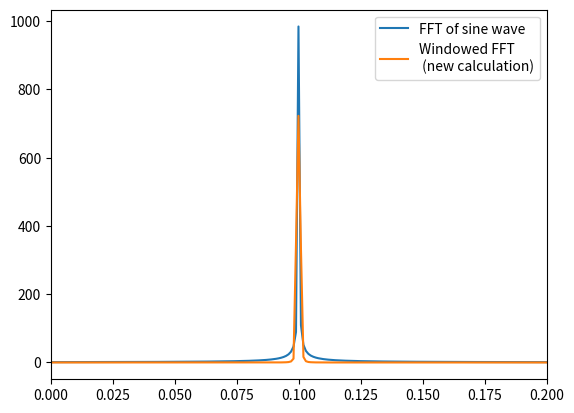

This chart was generated by the following Python code:
# -*- coding: utf-8 -*-
"""
Created on Mon Nov  7 20:00:50 2022

[redacted]
"""

import numpy as np
import matplotlib.pyplot as plt
plt.rcParams['figure.dpi'] = 200

def dft_sum(k,k0,N):
    a=1-np.exp(-2J*np.pi*N*(k-k0))
    b=1-np.exp(-2J*np.pi*(k-k0))
    return a/b

k0=0.1
N=1001
x=np.linspace(0,N-1,N)
y=np.exp(2J*np.pi*k0*x)
k=np.fft.fftfreq(N,np.abs(x[1]-x[0]))
ft=np.abs(np.fft.fft(y))
dft=np.abs(dft_sum(k,k0,N))
dftshift=np.fft.fftshift(dft)
kshift=np.fft.fftshift(k)
ftshift=np.fft.fftshift(ft)

plt.plot(kshift,ftshift) # fftshift to plot negative freqs
plt.plot(kshift,dftshift)
plt.legend(['FFT','DFT analytic sum'])
plt.savefig('A6Q4_plot1.png',bbox_inches='tight')
plt.clf()
resid=np.abs(dft_sum(k,k0,N))-np.abs(ft)
plt.plot(kshift,np.fft.fftshift(resid))
plt.legend(['Residuals from FFT \nand DFT sum'])
plt.savefig('A6Q4_plot2.png',bbox_inches='tight')
plt.clf()

# D)

def window_fun(x,N):
    return 0.5-0.5*np.cos(2*np.pi*x/N)

ft_wndw=np.abs(np.fft.fft(y*window_fun(x,N)))
norm=np.sqrt(np.mean(window_fun(x,N)**2))
ft_wndw=ft_wndw/norm
ft_wndw_shift=np.fft.fftshift(ft_wndw)
plt.plot(kshift,ftshift)
plt.plot(kshift,ft_wndw_shift)
plt.xlim([0,0.2])
plt.legend(['FFT of sine wave','Windowed FFT'])
plt.savefig('A6Q4_plot3.png',bbox_inches='tight')
plt.clf()

print(np.fft.fft(window_fun(x,N)).real)

ft_wndw_new=np.empty(N)
for i in range(N):
    if i==N-1:  # For wrap around, use special case for last array element 
        ft_wndw_new[i]=-ft[i-1]/4+ft[i]/2+-ft[0]/4
    else:
        ft_wndw_new[i]=-ft[i-1]/4+ft[i]/2+-ft[i+1]/4

plt.plot(kshift,ftshift)
norm_new=np.sqrt(np.mean(ft_wndw_new**2))
ft_wndw_new=np.abs(ft_wndw_new)/norm
plt.plot(kshift,np.fft.fftshift(ft_wndw_new))
plt.xlim([0,0.2])
plt.legend(['FFT of sine wave','Windowed FFT \n (new calculation)'])
plt.savefig('A6Q4_plot4.png',bbox_inches='tight')


